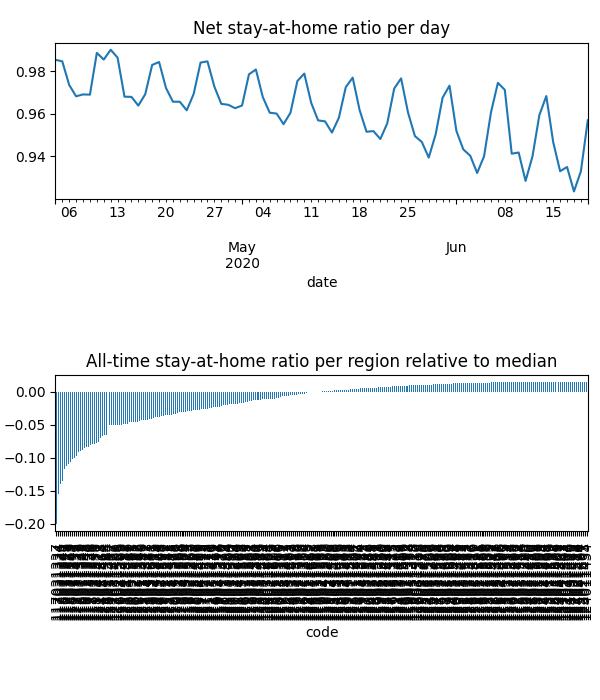

Data behind this chart, as committed beside it:
date, code, km, stay, weight, visit
2020-04-04, 115011290, , 1.0, 4.863472895524676e-05, 0.0
2020-04-04, 115011291, , 1.0, 6.426009737256899e-05, 0.0
2020-04-04, 115011294, , 1.0, 1.8607823597177545e-05, 0.0
2020-04-04, 115011296, , 1.0, 3.0811001384218295e-05, 0.0
2020-04-04, 115011553, , 1.0, 1.9501505961877587e-05, 0.0
2020-04-04, 115011554, , 1.0, 8.890946893225866e-06, 0.0
2020-04-04, 115011555, , 1.0, 3.445870794838235e-05, 0.0
2020-04-04, 115011556, , 1.0, 2.4343433468189965e-05, 0.0
2020-04-04, 115011557, , 1.0, 9.220279273842673e-06, 0.0
2020-04-04, 115011558, , 1.0, 3.177538518843688e-05, 0.0
2020-04-04, 115011559, , 1.0, 7.228098671357787e-05, 0.0
2020-04-04, 115041301, , 1.0, 3.078974246353268e-05, 0.0
2020-04-04, 115041302, 2.033, 0.9998, 0.0001138, 0.00014
2020-04-04, 116011303, 2.147, 0.9905, 9.163869879669288e-05, 0.002628
2020-04-04, 116011304, 2.031, 0.9923, 7.714335626227641e-05, 0.002485
2020-04-04, 116011306, 2.031, 0.9982, 9.917388912758171e-05, 0.00137
2020-04-04, 116011307, 2.216, 0.9964, 9.368643445602642e-05, 0.001131
2020-04-04, 116011308, 2.196, 0.9989, 9.74634652175939e-05, 0.0004967
2020-04-04, 116011560, 2.051, 0.996, 3.9063105974010514e-05, 0.001414
2020-04-04, 116011561, 2.031, 0.983, 5.895305041571701e-05, 0.004269
2020-04-04, 116021309, 2.033, 1, 4.650242174101637e-05, 1.871898363954463e-06
2020-04-04, 116021310, 2.033, 0.9971, 9.598142397374111e-05, 0.0002704
2020-04-04, 116021312, 2.033, 0.9999, 0.000231, 0.0001254
2020-04-04, 116021562, , 1.0, 1.1782014348024166e-05, 0.0
2020-04-04, 116021563, 2.033, 1, 7.706320942225961e-05, 1.1773465917935794e-05
2020-04-04, 116031313, 2.031, 0.9973, 7.449859893742668e-05, 0.001648
2020-04-04, 116031314, , 1.0, 3.648486160855416e-05, 0.0
2020-04-04, 116031315, 2.031, 0.9965, 7.294480142235647e-05, 0.002154
2020-04-04, 116031316, 2.031, 0.9998, 8.052701416454766e-05, 0.0001453
2020-04-04, 116031317, 2.031, 0.9865, 9.476942633702909e-05, 0.001842
2020-04-04, 116031318, 2.031, 0.999, 4.049442926327765e-05, 0.0006077
2020-04-04, 116031319, 2.031, 0.9944, 8.06248749976564e-05, 0.002788
2020-04-04, 117011320, 2.616, 0.9792, 2.972590174690937e-05, 0.001811
2020-04-04, 117011321, 2.182, 0.994, 3.4452905937236105e-05, 0.001208
2020-04-04, 117011322, 2.576, 0.9805, 8.282481142979363e-05, 0.009213
2020-04-04, 117011323, 2.479, 0.9804, 3.340118023040835e-05, 0.003199
2020-04-04, 117011324, 2.691, 0.9939, 6.5474085934701926e-06, 0.0001223
2020-04-04, 117011325, 2.881, 0.9713, 3.97600182527473e-05, 0.004059
2020-04-04, 117021326, 2.677, 0.9744, 9.606106609522952e-05, 0.01005
2020-04-04, 117021327, 2.477, 0.9687, 6.50131055312154e-05, 0.01126
2020-04-04, 117021328, 2.928, 0.9665, 6.856950277068446e-05, 0.01128
2020-04-04, 117031329, 3.955, 0.9433, 4.7661477057903655e-05, 0.01213
2020-04-04, 117031330, 2.469, 0.9587, 0.0001308, 0.024
2020-04-04, 117031331, 2.879, 0.9617, 6.286533991069985e-05, 0.0126
2020-04-04, 117031332, 2.41, 0.9527, 0.000105, 0.02274
2020-04-04, 117031333, 3.271, 0.9465, 4.063932182366543e-05, 0.009768
2020-04-04, 117031334, 5.504, 0.9401, 9.539482442151536e-05, 0.02552
2020-04-04, 117031335, 3.888, 0.9476, 0.0001273, 0.03146
2020-04-04, 117031336, 5.208, 0.9374, 0.0001088, 0.03152
2020-04-04, 117031337, 5.493, 0.9349, 0.0002352, 0.05523
2020-04-04, 117031338, 2.443, 0.9602, 0.0001227, 0.02298
2020-04-04, 118011339, 2.766, 0.9375, 6.473257677114941e-05, 0.02016
2020-04-04, 118011340, 2.59, 0.9476, 4.839379573106234e-05, 0.01228
2020-04-04, 118011341, 2.601, 0.9358, 5.736125079414935e-05, 0.01654
2020-04-04, 118011342, 2.422, 0.9428, 2.085299957518131e-05, 0.006317
2020-04-04, 118011343, 2.298, 0.955, 7.236930641963006e-05, 0.01521
2020-04-04, 118011344, 2.311, 0.9626, 1.9711686912194546e-05, 0.004341
2020-04-04, 118011345, 2.553, 0.9497, 8.962542054199632e-05, 0.02037
2020-04-04, 118011346, 2.281, 0.9694, 4.2812278817488536e-05, 0.007036
2020-04-04, 118011347, 2.366, 0.9496, 2.1117348637382738e-05, 0.005099
... 20,844 more rows
